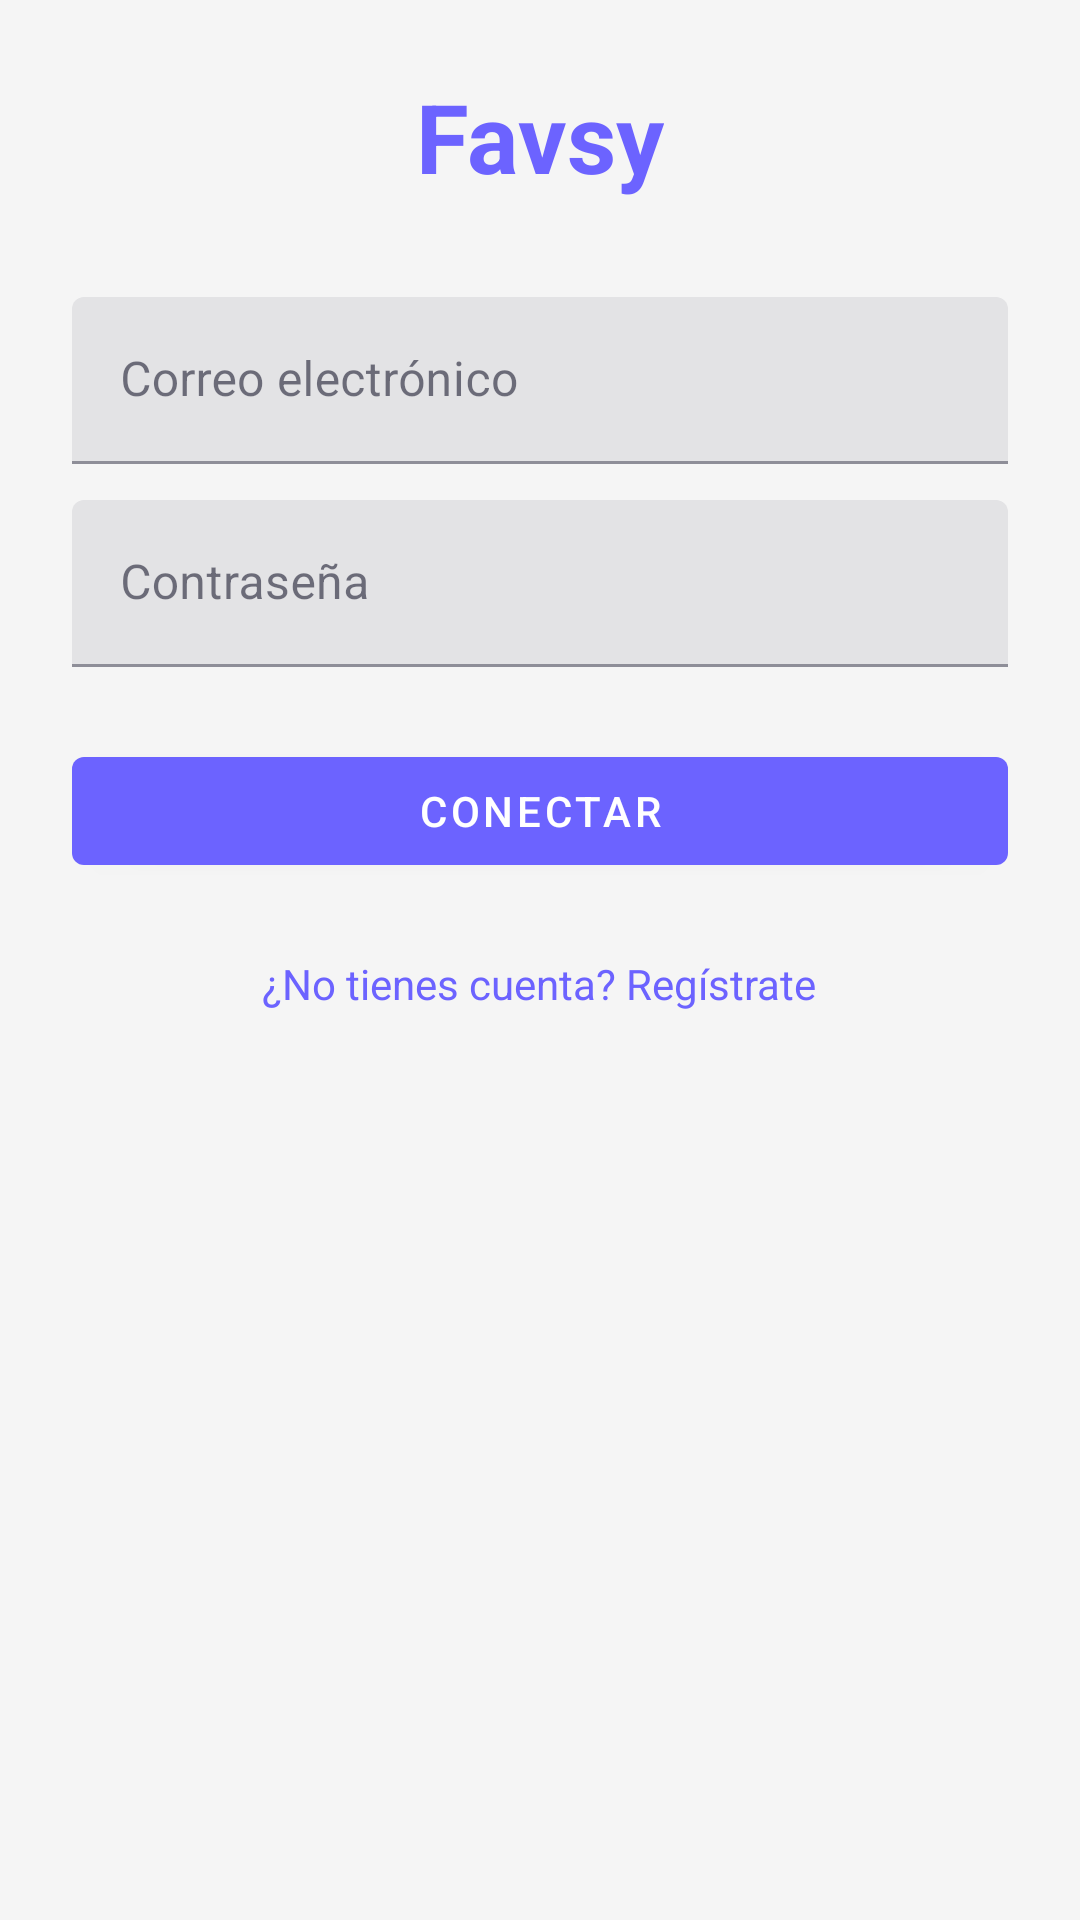

Produce the Android XML layout that renders to this screen, including the resource entries it uses.
<!-- AndroidManifest.xml: application theme Theme.AppFavoresMovil -->
<!-- res/layout/fragmento_login.xml -->
<?xml version="1.0" encoding="utf-8"?>
<ScrollView xmlns:android="http://schemas.android.com/apk/res/android"
    android:layout_width="match_parent"
    android:layout_height="match_parent"
    android:background="@color/colorBackground"
    android:fillViewport="true">

    <LinearLayout
        android:layout_width="match_parent"
        android:layout_height="wrap_content"
        android:orientation="vertical"
        android:padding="24dp">

        <TextView
            android:layout_width="wrap_content"
            android:layout_height="wrap_content"
            android:layout_gravity="center_horizontal"
            android:layout_marginBottom="32dp"
            android:text="@string/app_name"
            android:textColor="@color/colorPrimary"
            android:textSize="32sp"
            android:textStyle="bold" />

        <com.google.android.material.textfield.TextInputLayout
            android:layout_width="match_parent"
            android:layout_height="wrap_content"
            android:layout_marginBottom="12dp">

            <com.google.android.material.textfield.TextInputEditText
                android:id="@+id/editCorreo"
                android:layout_width="match_parent"
                android:layout_height="wrap_content"
                android:hint="@string/correo"
                android:inputType="textEmailAddress" />
        </com.google.android.material.textfield.TextInputLayout>

        <com.google.android.material.textfield.TextInputLayout
            android:layout_width="match_parent"
            android:layout_height="wrap_content"
            android:layout_marginBottom="24dp">

            <com.google.android.material.textfield.TextInputEditText
                android:id="@+id/editContrasena"
                android:layout_width="match_parent"
                android:layout_height="wrap_content"
                android:hint="@string/contrasena"
                android:inputType="textPassword" />
        </com.google.android.material.textfield.TextInputLayout>

        <ProgressBar
            android:id="@+id/progressBar"
            android:layout_width="wrap_content"
            android:layout_height="wrap_content"
            android:layout_gravity="center_horizontal"
            android:layout_marginBottom="16dp"
            android:visibility="gone" />

        <com.google.android.material.button.MaterialButton
            android:id="@+id/btnConectar"
            android:layout_width="match_parent"
            android:layout_height="wrap_content"
            android:text="@string/conectar" />

        <TextView
            android:id="@+id/textRegistro"
            android:layout_width="wrap_content"
            android:layout_height="wrap_content"
            android:layout_gravity="center_horizontal"
            android:layout_marginTop="24dp"
            android:text="@string/no_tienes_cuenta"
            android:textColor="@color/colorPrimary" />

    </LinearLayout>
</ScrollView>
<!-- resources referenced by this layout -->
<resources>
  <color name="colorBackground">#F5F5F5</color>
  <color name="colorPrimary">#6C63FF</color>
  <string name="app_name">Favsy</string>
  <string name="conectar">Conectar</string>
  <string name="contrasena">Contraseña</string>
  <string name="correo">Correo electrónico</string>
  <string name="no_tienes_cuenta">¿No tienes cuenta? Regístrate</string>
  <style name="Theme.AppFavoresMovil" parent="Base.Theme.AppFavoresMovil" />
  <style name="Base.Theme.AppFavoresMovil" parent="Theme.MaterialComponents.DayNight.NoActionBar">
          <item name="colorPrimary">@color/colorPrimary</item>
          <item name="colorPrimaryVariant">@color/colorPrimaryVariant</item>
          <item name="colorOnPrimary">@color/colorOnPrimary</item>
          <item name="android:colorBackground">@color/colorBackground</item>
          <item name="colorSurface">@color/colorSurface</item>
          <item name="colorOnSurface">@color/colorOnSurface</item>
          <item name="android:statusBarColor">@color/colorPrimaryVariant</item>
          <item name="android:navigationBarColor">@color/colorSurface</item>
      </style>
  <color name="colorPrimaryVariant">#5A52E0</color>
  <color name="colorOnPrimary">#FFFFFF</color>
  <color name="colorSurface">#FFFFFF</color>
  <color name="colorOnSurface">#1A1A2E</color>
</resources>
